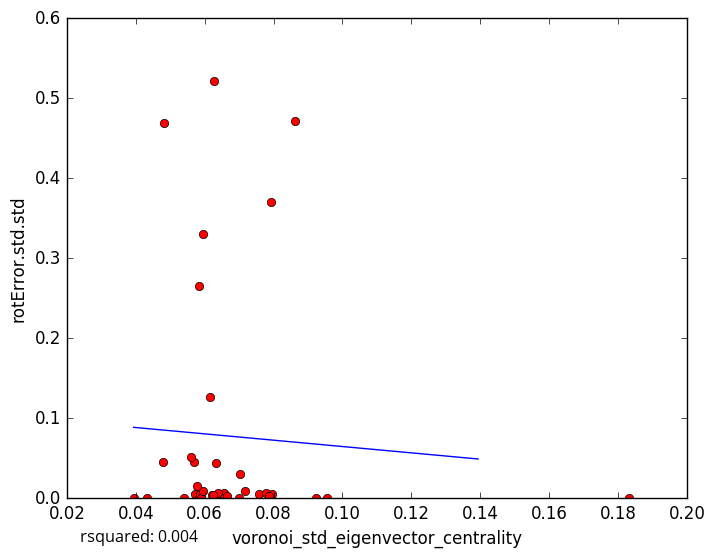

The data file committed next to this chart (first rows):
voronoi_std_eigenvector_centrality, rotError.std.std
0.06214, 0.004158
0.06456, 0.003543
0.06551, 0.006556
0.07569, 0.00519
0.06374, 0.006605
0.06558, 0.0
0.05712, 0.005638
0.07952, 0.005141
0.08633, 0.4711
0.06257, 0.521
0.05393, 0.0
0.06233, 0.004613
0.03937, 0.0
0.07782, 0.006787
0.1832, 0.000102
0.07882, 0.002803
0.07022, 0.02975
0.0583, 0.0
0.05856, 0.004725
0.05888, 0.0
0.06651, 0.003115
0.05954, 0.009555
0.05704, 0.04522
0.05832, 0.2652
0.09236, 0.0
0.0794, 0.3704
0.06332, 0.04409
0.04801, 0.04493
0.05948, 0.3297
0.0577, 0.01577
0.07011, 0.0
0.05591, 0.05206
0.0481, 0.4685
0.0956, 0.0
0.06169, 0.1268
0.04332, 0.0
0.07181, 0.008889
5-Fold RMSE:, 0.2518, 0.1286, 0.1002, 0.08758, 0.08758
Average 5-Fold RMSE:, 0.1471
5-Fold rsquared:, -0.09046, -0.1576, -2810, -1.388, -1.388
Average 5-Fold rsquared:, -562.4
